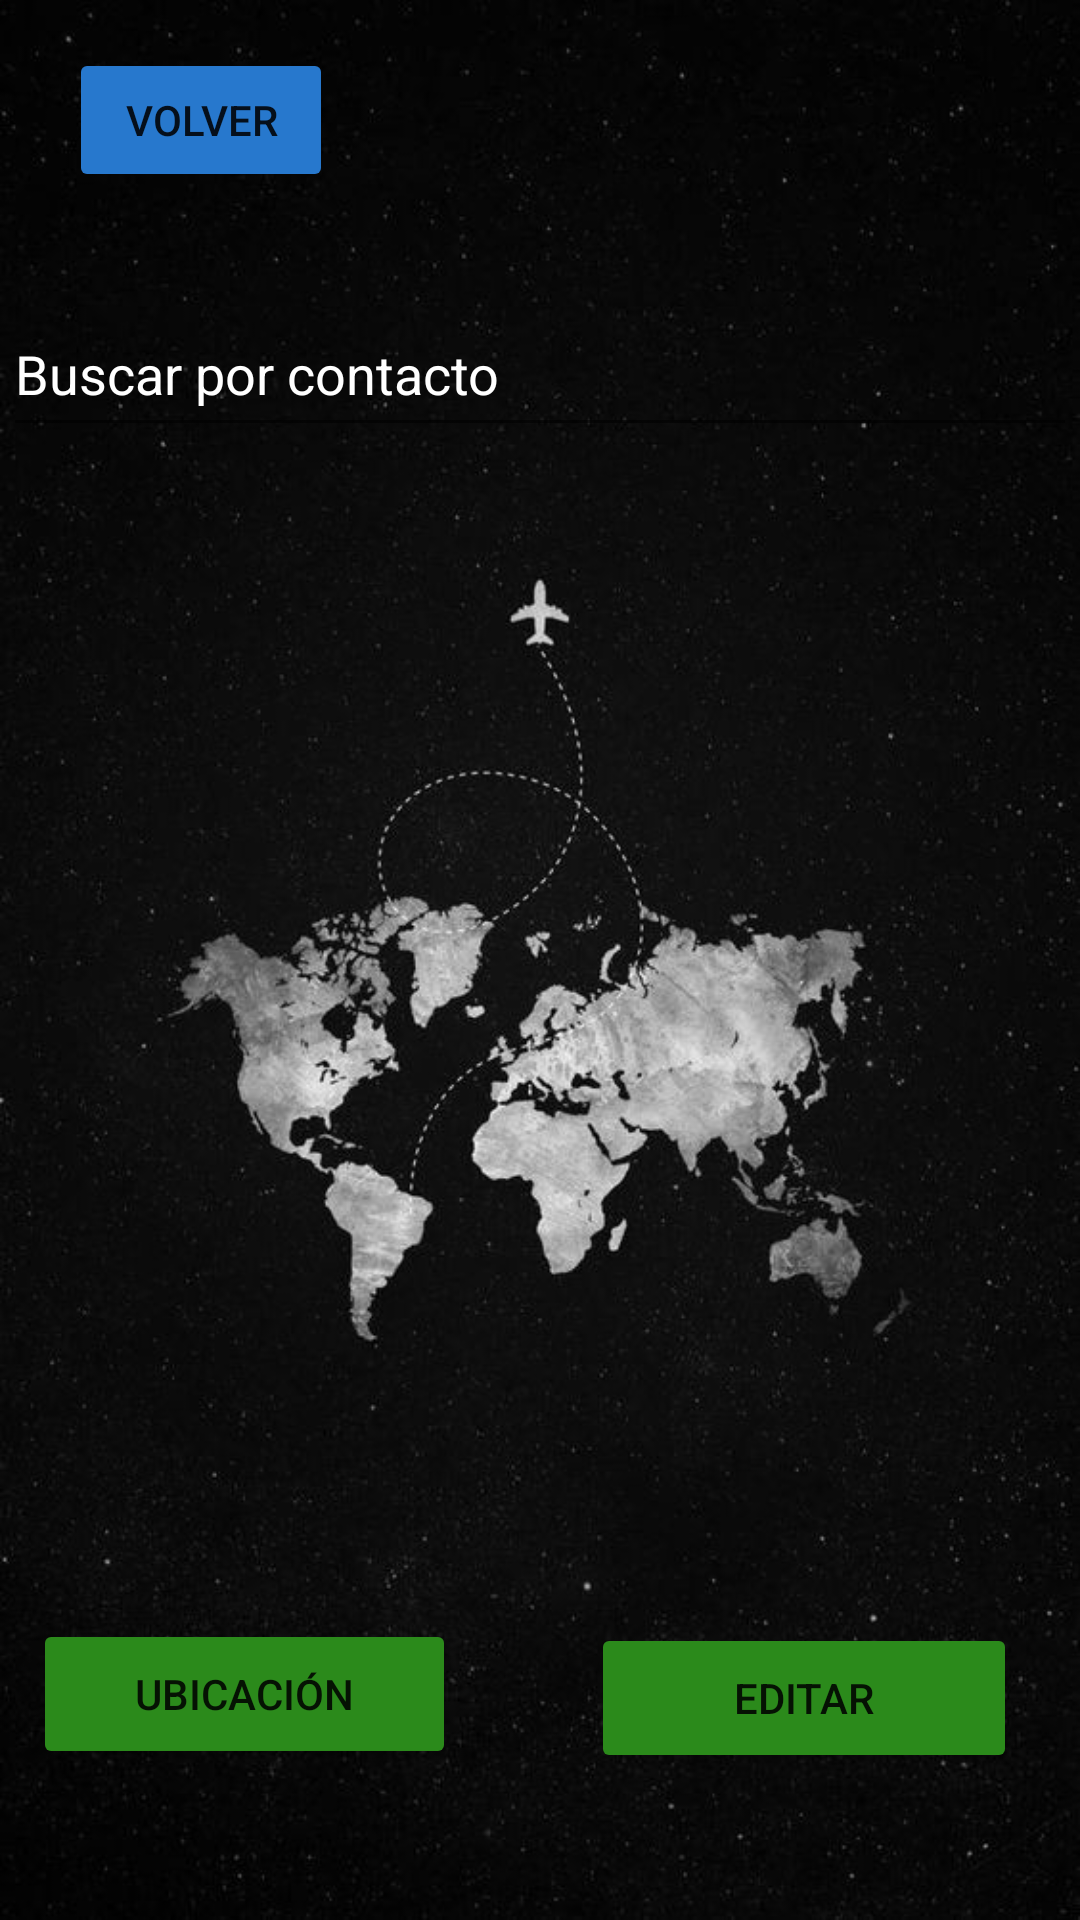

Here is an Android app screen rendered from its layout file. Give the layout XML and the strings, colors and styles it references.
<!-- AndroidManifest.xml: application theme Theme.PM2E1Grupo10 -->
<!-- res/layout/activity_lista_contacto.xml -->
<?xml version="1.0" encoding="utf-8"?>
<androidx.constraintlayout.widget.ConstraintLayout xmlns:android="http://schemas.android.com/apk/res/android"
    xmlns:app="http://schemas.android.com/apk/res-auto"
    xmlns:tools="http://schemas.android.com/tools"
    android:layout_width="match_parent"
    android:layout_height="match_parent"
    android:background="@drawable/logo"
    android:orientation="vertical"
    tools:context=".ListaContactoActivity">


    <LinearLayout
        android:id="@+id/LinearLayout"
        android:layout_width="356dp"
        android:layout_height="406dp"
        android:layout_marginTop="19dp"
        android:orientation="vertical"
        app:layout_constraintEnd_toEndOf="parent"
        app:layout_constraintHorizontal_bias="0.377"
        app:layout_constraintStart_toStartOf="parent"
        app:layout_constraintTop_toBottomOf="@+id/txtBuscar">

        <ListView
            android:id="@+id/lstContactos"
            android:layout_width="366dp"
            android:layout_height="410dp" />
    </LinearLayout>

    <EditText
        android:id="@+id/txtBuscar"
        android:layout_width="358dp"
        android:layout_height="52dp"
        android:layout_marginTop="33dp"
        android:ems="10"
        android:hint="Buscar por contacto"
        android:inputType="textPersonName"
        android:textColor="@color/white"
        android:textColorHint="@color/white"
        app:layout_constraintBottom_toTopOf="@+id/LinearLayout"
        app:layout_constraintEnd_toEndOf="parent"
        app:layout_constraintHorizontal_bias="0.49"
        app:layout_constraintStart_toStartOf="parent"
        app:layout_constraintTop_toBottomOf="@+id/btnVolver" />

    <Button
        android:id="@+id/btnUbicacion"
        android:layout_width="141dp"
        android:layout_height="50dp"
        android:layout_marginStart="48dp"
        android:layout_marginTop="10dp"
        android:layout_marginEnd="23dp"
        android:layout_marginBottom="95dp"
        android:backgroundTint="#2B8A1B"
        android:text="Ubicación"
        app:layout_constraintBottom_toBottomOf="parent"
        app:layout_constraintEnd_toStartOf="@+id/btnEditar"
        app:layout_constraintStart_toStartOf="parent"
        app:layout_constraintTop_toBottomOf="@+id/LinearLayout" />

    <Button
        android:id="@+id/btnEditar"
        android:layout_width="142dp"
        android:layout_height="50dp"
        android:layout_marginStart="22dp"
        android:layout_marginTop="12dp"
        android:layout_marginEnd="58dp"
        android:layout_marginBottom="94dp"
        android:backgroundTint="#2B8A1B"
        android:text="Editar"
        app:layout_constraintBottom_toBottomOf="parent"
        app:layout_constraintEnd_toEndOf="parent"
        app:layout_constraintStart_toEndOf="@+id/btnUbicacion"
        app:layout_constraintTop_toBottomOf="@+id/LinearLayout" />

    <Button
        android:id="@+id/btnVolver"
        android:layout_width="wrap_content"
        android:layout_height="wrap_content"
        android:layout_marginTop="16dp"
        android:backgroundTint="#2778CD"
        android:text="Volver"
        app:layout_constraintBottom_toTopOf="@+id/txtBuscar"
        app:layout_constraintEnd_toEndOf="parent"
        app:layout_constraintHorizontal_bias="0.085"
        app:layout_constraintStart_toStartOf="parent"
        app:layout_constraintTop_toTopOf="parent"
        app:layout_constraintVertical_bias="0.431" />

</androidx.constraintlayout.widget.ConstraintLayout>
<!-- resources referenced by this layout -->
<resources>
  <color name="white">#FFFFFFFF</color>
  <!-- drawable logo: jpg bitmap (drawable, 60200 bytes) -->
  <style name="Theme.PM2E1Grupo10" parent="Theme.MaterialComponents.DayNight.DarkActionBar">
          
          <item name="colorPrimary">@color/purple_500</item>
          <item name="colorPrimaryVariant">@color/purple_700</item>
          <item name="colorOnPrimary">@color/white</item>
          
          <item name="colorSecondary">@color/teal_200</item>
          <item name="colorSecondaryVariant">@color/teal_700</item>
          <item name="colorOnSecondary">@color/black</item>
          
          <item name="android:statusBarColor" tools:targetApi="l">?attr/colorPrimaryVariant</item>
          
      </style>
  <color name="purple_500">#FF6200EE</color>
  <color name="purple_700">#FF3700B3</color>
  <color name="teal_200">#FF03DAC5</color>
  <color name="teal_700">#FF018786</color>
  <color name="black">#FF000000</color>
</resources>
